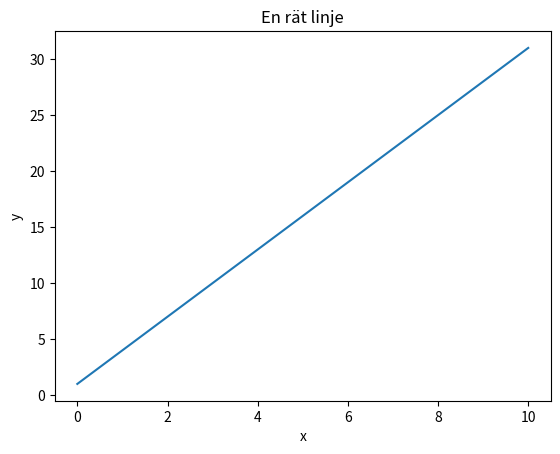

Here is the Python script that generated this plot:
import numpy as np 
import matplotlib.pyplot as plt

x = np.arange(0,11)

def f(k,x,m):
    y = k*x + m
    return y

y = 3*x + 1
print(f(3, x, 1))

plt.plot(x,f(3,x,1))
plt.title("En rät linje")
plt.xlabel("x")
plt.ylabel("y")
plt.show() 
